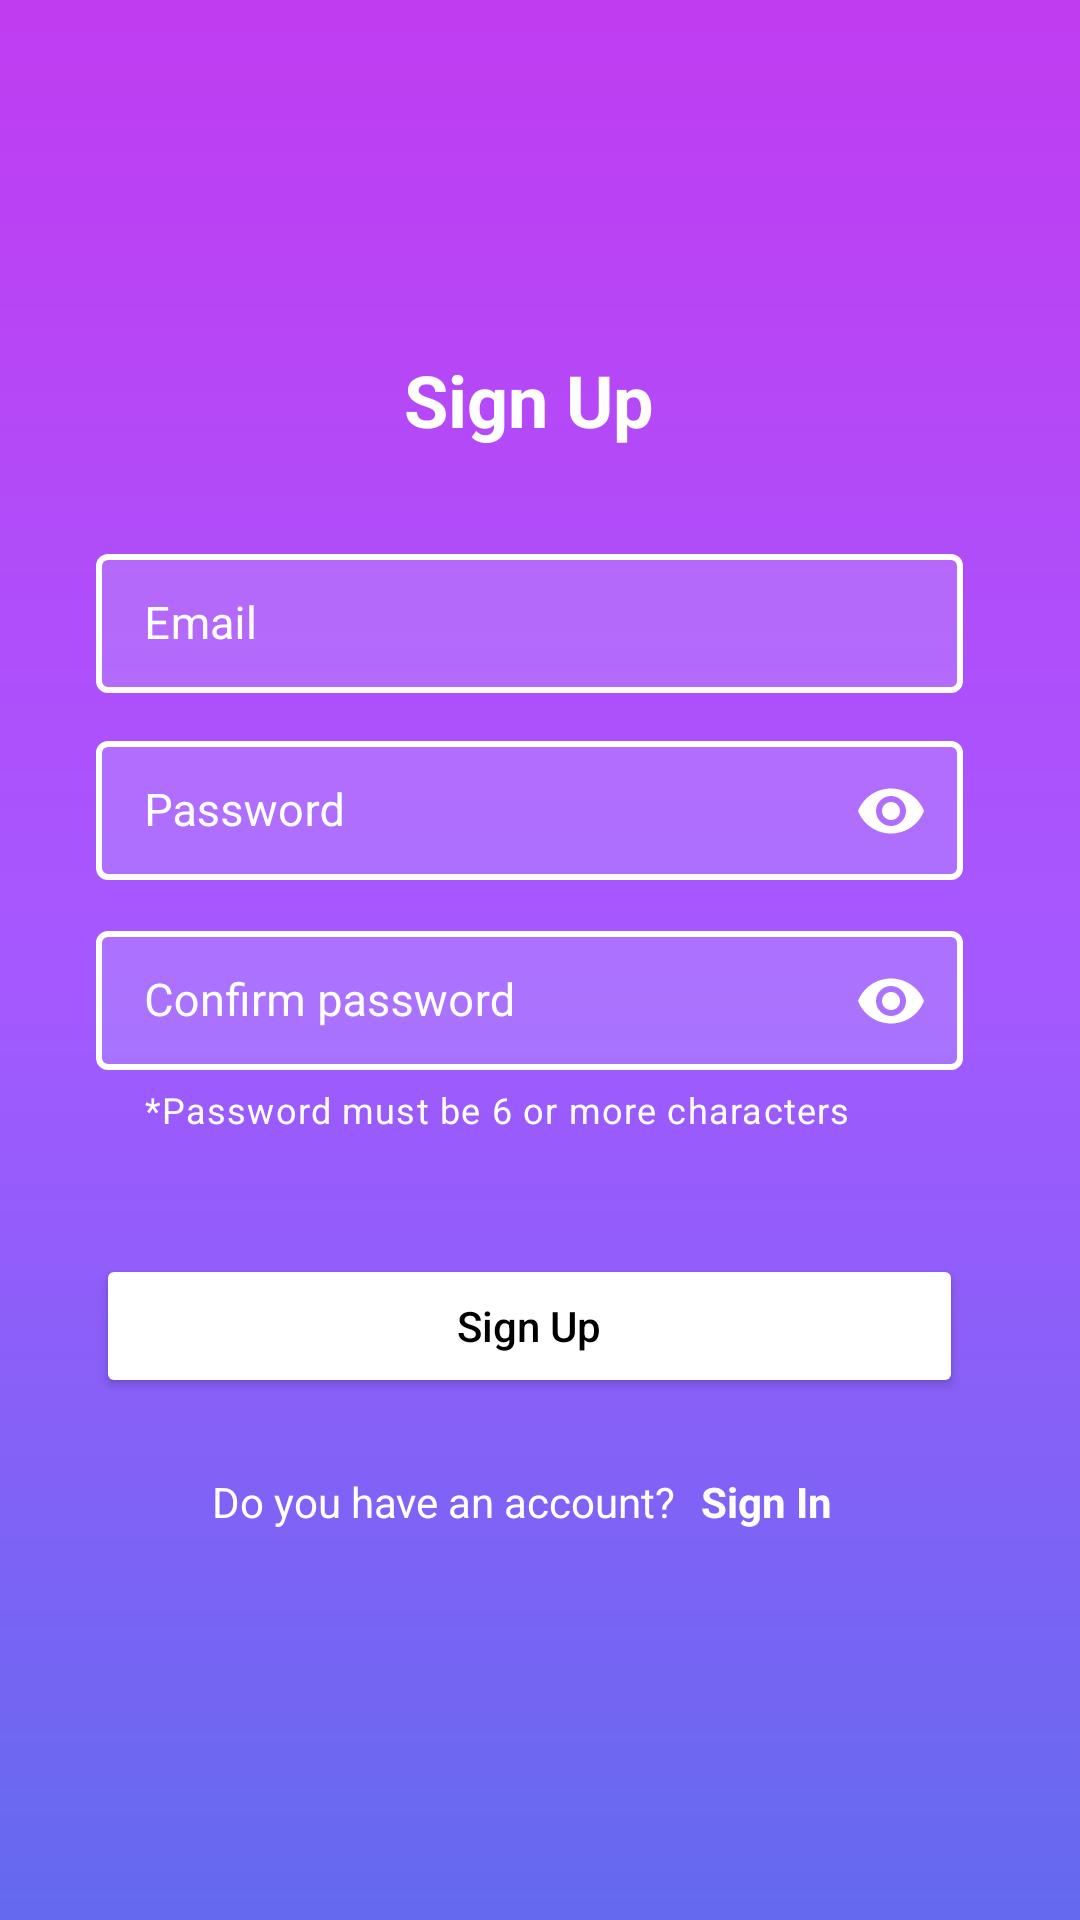

Write the Android layout XML for this screen, with the resource values it uses.
<!-- AndroidManifest.xml: application theme Theme.BeSpeaker -->
<!-- res/layout/fragment_register.xml -->
<?xml version="1.0" encoding="utf-8"?>
<RelativeLayout xmlns:android="http://schemas.android.com/apk/res/android"
    xmlns:app="http://schemas.android.com/apk/res-auto"
    xmlns:tools="http://schemas.android.com/tools"
    android:id="@+id/relLayout"
    android:layout_width="match_parent"
    android:layout_height="match_parent"
    android:background="@drawable/gradient_auth_background"
    tools:context=".features.feature_auth.presentation.register.RegisterFragment">


    <ScrollView
        android:layout_width="match_parent"
        android:layout_height="wrap_content"
        android:layout_centerInParent="true"
        android:scrollbars="none">

        <LinearLayout
            android:layout_width="match_parent"
            android:layout_height="wrap_content"
            android:layout_marginLeft="12dp"
            android:layout_marginRight="12dp"
            android:paddingRight="7dp"
            android:paddingBottom="8dp">


            <LinearLayout
                android:layout_width="match_parent"
                android:layout_height="wrap_content"
                android:orientation="vertical"
                android:paddingTop="20dp"
                android:paddingBottom="20dp">

                <TextView
                    android:layout_width="wrap_content"
                    android:layout_height="wrap_content"
                    android:layout_gravity="center_horizontal"
                    android:text="Sign Up"
                    android:textColor="@color/white"
                    android:textSize="24sp"
                    android:textStyle="bold" />

                <com.google.android.material.textfield.TextInputLayout
                    style="@style/Widget.MaterialComponents.TextInputLayout.OutlinedBox.Dense"
                    android:layout_width="match_parent"
                    android:layout_height="wrap_content"
                    android:layout_marginLeft="20dp"
                    android:layout_marginTop="30dp"
                    android:layout_marginRight="20dp"
                    android:layout_marginBottom="5dp"
                    android:hint="Email"
                    android:textColorHint="@color/white"
                    app:boxBackgroundColor="#33C9D8FF"
                    app:boxStrokeColor="@color/white"
                    app:boxStrokeWidth="2dp"
                    app:hintTextColor="@color/white">

                    <com.google.android.material.textfield.TextInputEditText
                        android:id="@+id/edit_email"
                        android:textSize="15sp"
                        android:layout_width="match_parent"
                        android:layout_height="wrap_content"
                        android:inputType="textEmailAddress"
                        android:textColor="@color/white" />

                </com.google.android.material.textfield.TextInputLayout>

                <com.google.android.material.textfield.TextInputLayout
                    style="@style/Widget.MaterialComponents.TextInputLayout.OutlinedBox.Dense"
                    android:layout_width="match_parent"
                    android:layout_height="wrap_content"
                    android:layout_marginLeft="20dp"
                    android:layout_marginRight="20dp"
                    android:layout_marginBottom="5dp"
                    android:layout_marginTop="5dp"
                    android:hint="Password"
                    app:endIconMode="password_toggle"
                    app:endIconTint="@color/white"
                    android:textColorHint="@color/white"
                    app:boxBackgroundColor="#33C9D8FF"
                    app:boxStrokeColor="@color/white"
                    app:boxStrokeWidth="2dp"
                    app:hintTextColor="@color/white">

                    <com.google.android.material.textfield.TextInputEditText
                        android:id="@+id/edit_password"
                        android:textSize="15sp"
                        android:layout_width="match_parent"
                        android:layout_height="wrap_content"
                        android:digits="ABCDEFGHIJKLMNOPQRSTUVWXYZabcdefghijklmnopqrstuvwxyz0123456789_"
                        android:inputType="textPassword"
                        android:textColor="@color/white" />

                </com.google.android.material.textfield.TextInputLayout>

                <com.google.android.material.textfield.TextInputLayout
                    style="@style/Widget.MaterialComponents.TextInputLayout.OutlinedBox.Dense"
                    android:layout_width="match_parent"
                    android:layout_height="wrap_content"
                    android:layout_marginLeft="20dp"
                    android:layout_marginRight="20dp"
                    android:layout_marginTop="5dp"
                    android:hint="Confirm password"
                    android:textColor="@color/white"
                    android:textColorHint="@color/white"
                    app:boxBackgroundColor="#33C9D8FF"
                    app:boxStrokeColor="@color/white"
                    app:boxStrokeWidth="2dp"
                    app:endIconMode="password_toggle"
                    app:endIconTint="@color/white"
                    app:helperText="*Password must be 6 or more characters"
                    app:helperTextTextColor="@color/white"
                    app:hintTextColor="@color/white">

                    <com.google.android.material.textfield.TextInputEditText
                        android:id="@+id/edit_confirm_password"
                        android:textSize="15sp"
                        android:layout_width="match_parent"
                        android:layout_height="wrap_content"
                        android:digits="ABCDEFGHIJKLMNOPQRSTUVWXYZabcdefghijklmnopqrstuvwxyz0123456789_"
                        android:inputType="textPassword" />

                </com.google.android.material.textfield.TextInputLayout>

                <Button
                    android:id="@+id/button_signup"
                    android:layout_width="match_parent"
                    android:layout_height="wrap_content"
                    android:layout_gravity="center_horizontal"
                    android:layout_marginHorizontal="20dp"
                    android:layout_marginTop="40dp"
                    android:backgroundTint="@color/white"
                    android:text="Sign Up"
                    android:textAllCaps="false"
                    android:textColor="@color/black" />

                <LinearLayout
                    android:layout_width="match_parent"
                    android:layout_height="wrap_content"
                    android:layout_marginTop="20dp"
                    android:gravity="center"
                    android:orientation="horizontal">

                    <TextView
                        android:layout_width="wrap_content"
                        android:layout_height="wrap_content"
                        android:text="Do you have an account? "
                        android:textColor="@color/white"
                        android:textSize="14sp" />

                    <TextView
                        android:id="@+id/txt_signIn"
                        android:layout_width="wrap_content"
                        android:layout_height="wrap_content"
                        android:padding="5dp"
                        android:textStyle="bold"
                        android:text="Sign In"
                        android:textColor="@color/white"
                        android:textSize="14sp" />

                </LinearLayout>

            </LinearLayout>

        </LinearLayout>


    </ScrollView>

</RelativeLayout>
<!-- resources referenced by this layout -->
<resources>
  <color name="black">#FF000000</color>
  <color name="white">#FFFFFFFF</color>
  <!-- drawable gradient_auth_background (drawable) -->
  <?xml version="1.0" encoding="utf-8"?>
  <shape xmlns:android="http://schemas.android.com/apk/res/android">
  
      <gradient
          android:angle="270"
          android:startColor="#C03CF1"
          android:centerColor="#A658FF"
          android:endColor="#636AEF"/>
  
  </shape>
  <style name="Theme.BeSpeaker" parent="Theme.MaterialComponents.Light.NoActionBar">
          
          <item name="colorPrimary">@color/purple_500</item>
          <item name="colorPrimaryVariant">@color/purple_700</item>
          <item name="colorOnPrimary">@color/white</item>
          
          <item name="colorSecondary">@color/teal_200</item>
          <item name="colorSecondaryVariant">@color/teal_700</item>
          <item name="colorOnSecondary">@color/black</item>
          
          <item name="android:statusBarColor" tools:targetApi="l">?attr/colorPrimaryVariant</item>
          
      </style>
  <color name="purple_500">#FF6200EE</color>
  <color name="purple_700">#FF3700B3</color>
  <color name="teal_200">#FF03DAC5</color>
  <color name="teal_700">#FF018786</color>
</resources>
